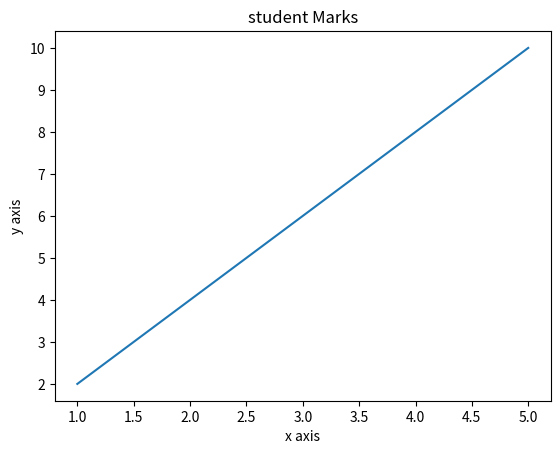
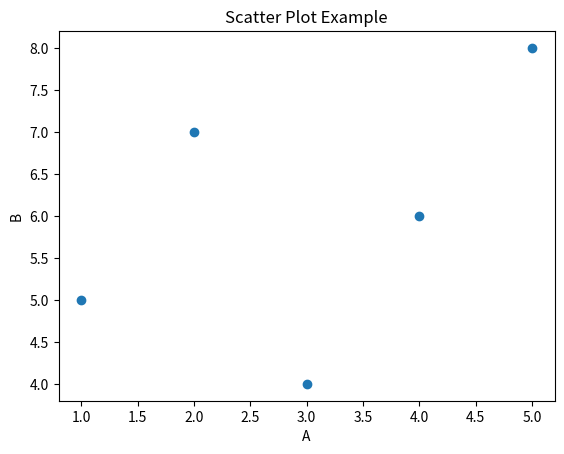
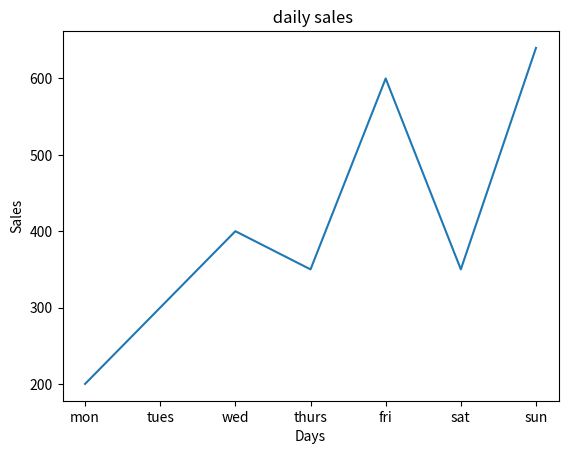

Source code (Python) for these figures, in order:
import pandas as pd
import matplotlib.pyplot as plt


x=[1,2,3,4,5]
y=[2,4,6,8,10]
plt.plot(x,y)
# print(plt.show())

#if labeling
plt.xlabel('x axis')
plt.ylabel('y axis')
#title to that graph
plt.title("student Marks")
print(plt.show())



#for ml we mstly use scattre plot
import matplotlib.pyplot as plt

A = [1, 2, 3, 4, 5]
B= [5, 7, 4, 6, 8]

plt.scatter(A, B)
plt.xlabel("A")
plt.ylabel("B")
plt.title("Scatter Plot Example")
print(plt.show())

#using matplot with pandas

data={
    'day':['mon','tues','wed','thurs','fri','sat','sun'],
    'sales':[200,300,400,350,600,350,640] #here no. of values should be same in both x and y 
    }#its a dictionary as its in key : value pair
#if x={ 10,20} then its a set

df=pd.DataFrame(data)
plt.plot(df['day'],df['sales'])
plt.title(' daily sales')
plt.xlabel('Days')
plt.ylabel('Sales')
print(plt.show())
